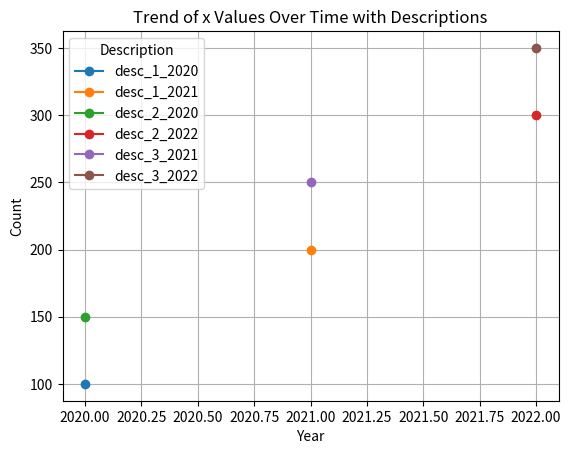
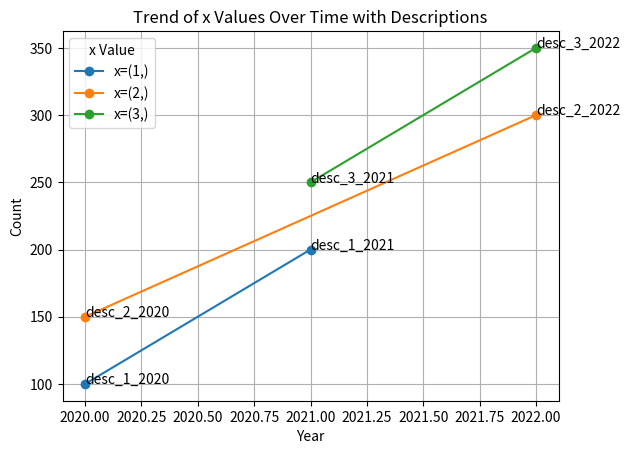
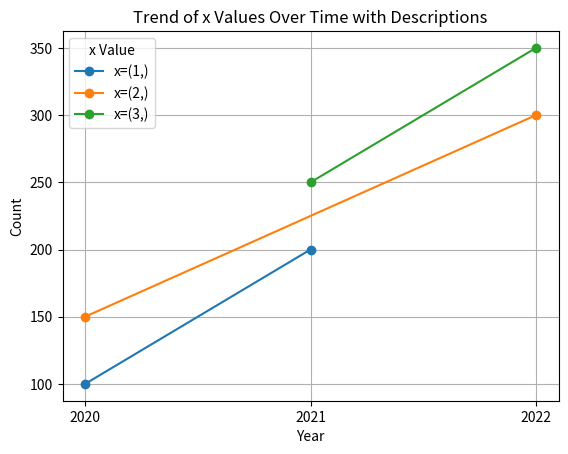

Source code (Python) for these figures, in order:
# %%
import pandas as pd

# Main DataFrame with counts of x over years
df_main = pd.DataFrame({
    'year': [2020, 2020, 2021, 2021, 2022, 2022],
    'x': [1, 2, 1, 3, 2, 3],
    'count': [100, 150, 200, 250, 300, 350]
})

# Mapping DataFrame with descriptions for x over different periods
df_mapping = pd.DataFrame({
    'year': [2020, 2020, 2021, 2021, 2022, 2022],
    'x': [1, 2, 1, 3, 2, 3],
    'description': ['desc_1_2020', 'desc_2_2020', 'desc_1_2021', 'desc_3_2021', 'desc_2_2022', 'desc_3_2022']
})

# %%
# Merge df_main with df_mapping to add descriptions
df_merged = pd.merge(df_main, df_mapping, on=['year', 'x'])
print(df_merged)

# %%
# Group by year and description to see the trend
df_trend = df_merged.groupby(['year', 'x', 'description']).agg({'count': 'sum'}).reset_index()
print(df_trend)

# %%
import matplotlib.pyplot as plt

# Pivot the DataFrame for easier plotting
df_pivot = df_trend.pivot(index='year', columns='description', values='count')

# Plot the trend
df_pivot.plot(kind='line', marker='o')
plt.title('Trend of x Values Over Time with Descriptions')
plt.xlabel('Year')
plt.ylabel('Count')
plt.legend(title='Description')
plt.grid(True)
plt.show()

# %%
import matplotlib.pyplot as plt

# Plot the trend
fig, ax = plt.subplots()

for key, grp in df_trend.groupby(['x']):
    ax.plot(grp['year'], grp['count'], marker='o', label=f'x={key}')

# Annotate points with descriptions
for i in range(len(df_trend)):
    ax.annotate(df_trend['description'][i], (df_trend['year'][i], df_trend['count'][i]))

plt.title('Trend of x Values Over Time with Descriptions')
plt.xlabel('Year')
plt.ylabel('Count')
plt.legend(title='x Value')
plt.grid(True)
plt.show()

# %%
import matplotlib.pyplot as plt

# Convert year to integer if not already
df_trend['year'] = df_trend['year'].astype(int)

# Plot the trend
fig, ax = plt.subplots()

for key, grp in df_trend.groupby(['x']):
    ax.plot(grp['year'], grp['count'], marker='o', label=f'x={key}')

# Set x-ticks to be years
ax.set_xticks(df_trend['year'].unique())

plt.title('Trend of x Values Over Time with Descriptions')
plt.xlabel('Year')
plt.ylabel('Count')
plt.legend(title='x Value')
plt.grid(True)
plt.show()

# %%
